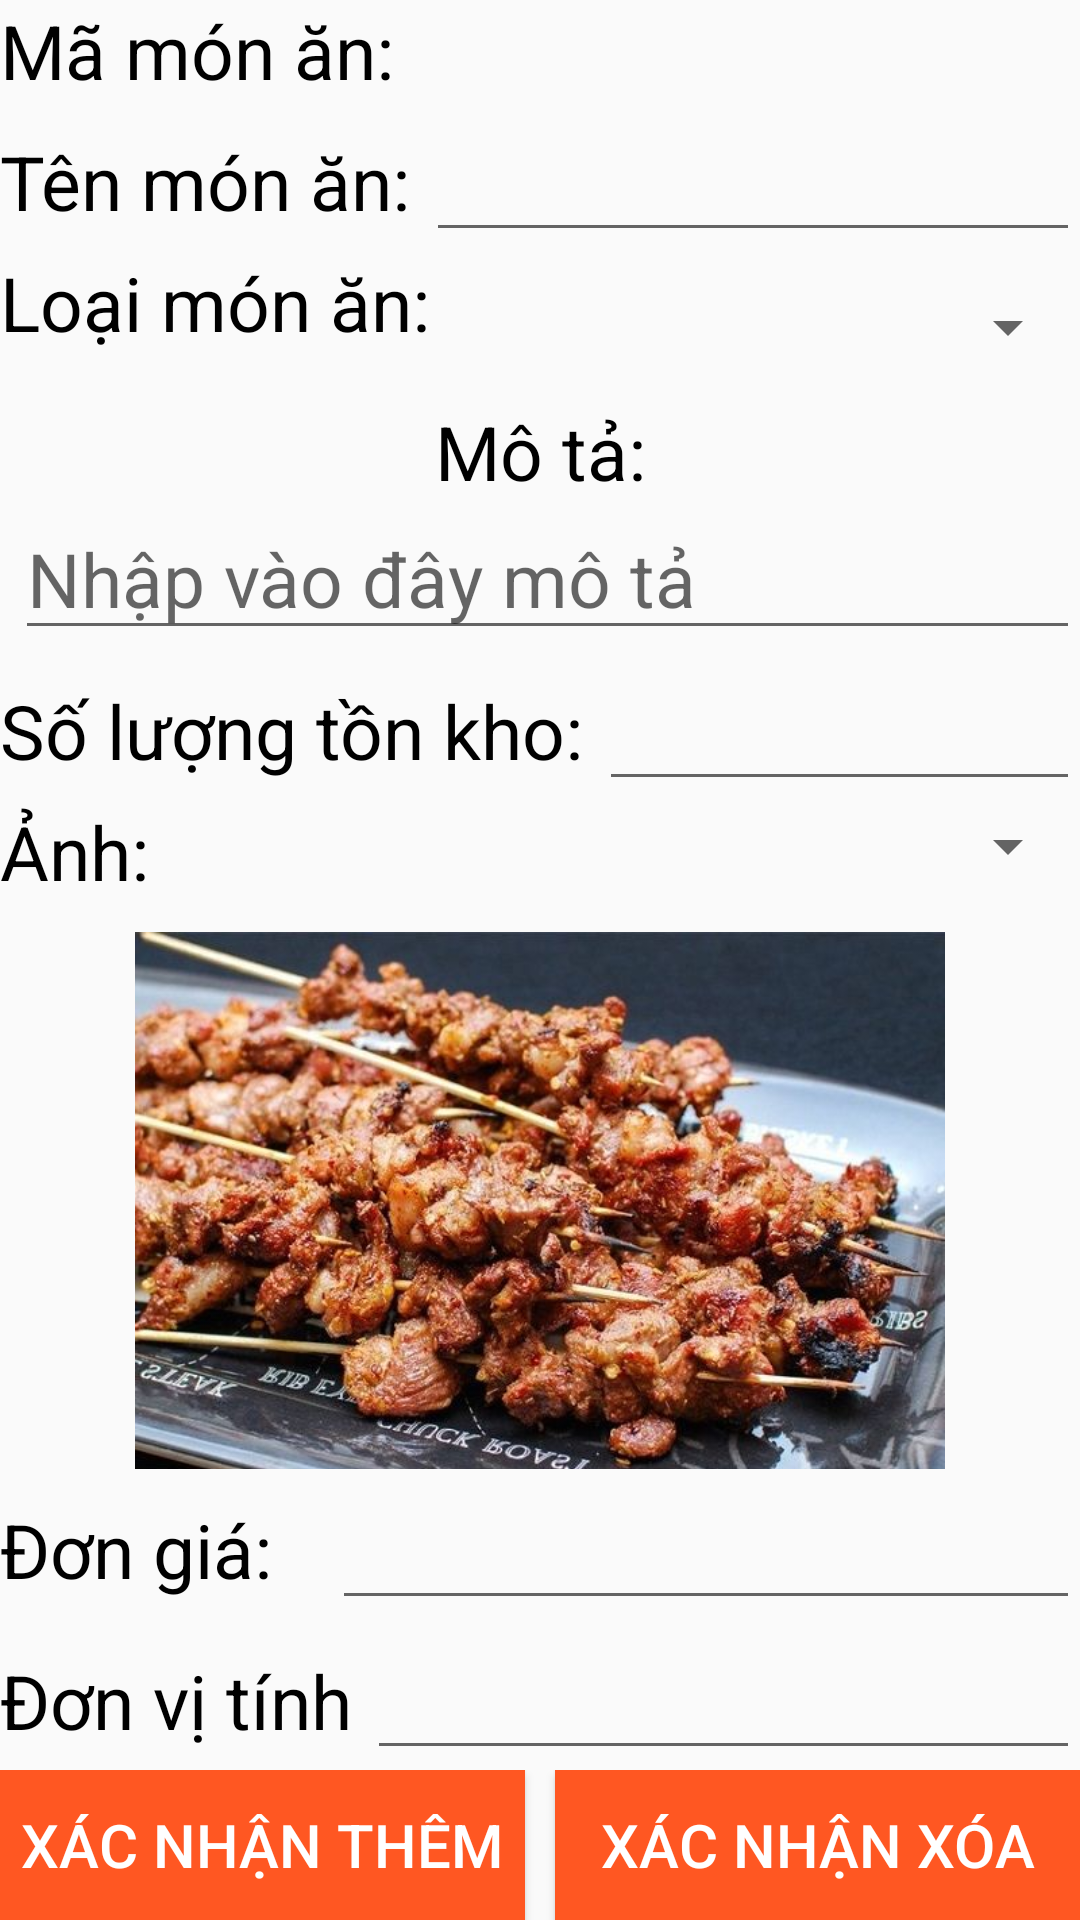

Reconstruct the res/layout file that produces this screen, plus the resources it refers to.
<!-- AndroidManifest.xml: application theme Theme.WebDatDoAn -->
<!-- res/layout/rud_addfood.xml -->
<?xml version="1.0" encoding="utf-8"?>
<LinearLayout xmlns:android="http://schemas.android.com/apk/res/android"
    android:layout_width="match_parent"
    android:orientation="vertical"
    android:layout_margin="5dp"
    android:layout_height="match_parent">

    <LinearLayout
        android:layout_width="match_parent"
        android:layout_height="wrap_content"
        android:orientation="horizontal"
        >
        <TextView

            android:layout_width="wrap_content"
            android:layout_height="wrap_content"
            android:text="Mã món ăn:"
            android:textColor="@color/black"
            android:textSize="25dp"
            />
        <TextView
            android:id="@+id/AddFood_maMonAn"
            android:layout_marginLeft="5dp"
            android:layout_width="match_parent"
            android:layout_height="wrap_content"
            android:textColor="@color/black"
            android:textSize="25dp"
            />

    </LinearLayout>

    <LinearLayout
        android:layout_weight="1"
        android:layout_width="match_parent"
        android:layout_height="wrap_content"
        >
        <TextView
            android:layout_width="wrap_content"
            android:layout_height="wrap_content"
            android:text="Tên món ăn:"
            android:textColor="@color/black"
            android:textSize="25dp"
            />
        <EditText
            android:id="@+id/AddFood_TenMonAn"
            android:layout_marginLeft="5dp"
            android:layout_width="match_parent"
            android:layout_height="wrap_content"
            android:textColor="@color/black"
            android:textSize="25dp"
            />

    </LinearLayout>

    <LinearLayout
        android:layout_weight="1"
        android:layout_width="match_parent"
        android:layout_height="wrap_content"
        >
        <TextView

            android:layout_width="wrap_content"
            android:layout_height="wrap_content"
            android:text="Loại món ăn:"
            android:textColor="@color/black"
            android:textSize="25dp"
            />
        <Spinner
            android:id="@+id/AddFood_Sippner_LoaiMonAn"
            android:layout_marginLeft="5dp"
            android:layout_width="match_parent"
            android:layout_height="50dp"
            android:textColor="@color/black"
            android:textAlignment="center"
            android:textSize="35dp"
            />

    </LinearLayout>
    <LinearLayout
        android:layout_weight="3"
        android:layout_width="match_parent"
        android:orientation="vertical"
        android:layout_height="wrap_content"
        >
        <TextView
            android:textAlignment="center"
            android:layout_width="match_parent"
            android:layout_height="wrap_content"
            android:text="Mô tả:"
            android:textColor="@color/black"
            android:textSize="25dp"
            />
        <EditText
            android:id="@+id/AddFood_Mota"
            android:layout_marginLeft="5dp"
            android:layout_width="match_parent"
            android:layout_height="match_parent"
            android:textColor="@color/black"
            android:textSize="25dp"
            android:hint="Nhập vào đây mô tả"
            android:gravity="top"

            />


    </LinearLayout>

    <LinearLayout
        android:layout_weight="1"
        android:layout_width="match_parent"
        android:layout_height="wrap_content"
        >
        <TextView

            android:layout_width="wrap_content"
            android:layout_height="wrap_content"
            android:text="Số lượng tồn kho:"
            android:textColor="@color/black"
            android:textSize="25dp"
            />
        <EditText
            android:inputType="number"
            android:id="@+id/AddFood_sltk"
            android:layout_marginLeft="5dp"
            android:layout_width="match_parent"
            android:layout_height="wrap_content"
            android:textColor="@color/black"
            android:textSize="25dp"
            />

    </LinearLayout>
    <LinearLayout
        android:layout_weight="2"
        android:layout_width="match_parent"
        android:orientation="vertical"
        android:layout_height="wrap_content">
        <LinearLayout

            android:layout_width="match_parent"
            android:layout_height="wrap_content"
            >
            <TextView

                android:layout_width="wrap_content"
                android:layout_height="wrap_content"
                android:text="Ảnh:"
                android:textColor="@color/black"
                android:textSize="25dp"
                />
            <Spinner
                android:id="@+id/AddFood_Spinneranh"
                android:layout_marginLeft="5dp"
                android:layout_width="match_parent"
                android:layout_height="30dp"
                android:textColor="@color/black"
                />


        </LinearLayout>

        <ImageView
            android:id="@+id/AddFood_anh"
            android:layout_marginTop="10dp"
            android:layout_gravity="center"
            android:layout_width="300dp"
            android:layout_height="180dp"
            android:src="@drawable/picthitnuong"
            />

    </LinearLayout>

    <LinearLayout
        android:layout_weight="1"
        android:layout_width="match_parent"
        android:layout_height="wrap_content"
        >
        <TextView
            android:paddingRight="20sp"
            android:layout_width="wrap_content"
            android:layout_height="wrap_content"
            android:text="Đơn giá:"
            android:textColor="@color/black"
            android:textSize="25dp"
            />
        <EditText
            android:inputType="number"
            android:id="@+id/AddFood_dongia"
            android:layout_width="match_parent"
            android:layout_height="wrap_content"
            android:textColor="@color/black"
            android:textSize="25dp"
            />

    </LinearLayout>
    <LinearLayout
        android:layout_weight="1"
        android:layout_width="match_parent"
        android:layout_height="wrap_content"
        >
        <TextView

            android:layout_width="wrap_content"
            android:layout_height="wrap_content"
            android:text="Đơn vị tính"
            android:textColor="@color/black"
            android:textSize="25dp"
            />
        <EditText
            android:paddingLeft="10dp"
            android:id="@+id/AddFood_DonViTinh"
            android:layout_marginLeft="5dp"
            android:layout_width="match_parent"
            android:layout_height="wrap_content"
            android:textColor="@color/black"
            android:textSize="25dp"
            />

    </LinearLayout>
    <LinearLayout
        android:layout_width="match_parent"
        android:layout_height="wrap_content"
        >
        <Button
            android:layout_weight="1"
            android:id="@+id/AddFood_btThem"
            android:layout_width="300dp"
            android:layout_height="50dp"
            android:text="Xác Nhận Thêm"
            android:layout_gravity="center"
            android:textSize="20dp"
            android:background="@color/orange_thu"
            android:textColor="@color/white"
            />
        <Button
            android:layout_weight="1"
            android:layout_marginLeft="10dp"
            android:id="@+id/AddFood_btXoa"
            android:layout_width="300dp"
            android:layout_height="50dp"
            android:text="Xác Nhận Xóa"
            android:layout_gravity="center"
            android:textSize="20dp"
            android:background="@color/orange_thu"
            android:textColor="@color/white"
            />

    </LinearLayout>



</LinearLayout>
<!-- resources referenced by this layout -->
<resources>
  <color name="black">#FF000000</color>
  <color name="orange_thu">#FF5722</color>
  <color name="white">#FFFFFFFF</color>
  <!-- drawable picthitnuong: jpg bitmap (drawable, 70150 bytes) -->
  <style name="Theme.WebDatDoAn" parent="Theme.AppCompat.DayNight.NoActionBar">
          
          <item name="colorPrimary">@color/purple_500</item>
          <item name="colorPrimaryVariant">@color/purple_700</item>
          <item name="colorOnPrimary">@color/white</item>
          
          <item name="colorSecondary">@color/teal_200</item>
          <item name="colorSecondaryVariant">@color/teal_700</item>
          <item name="colorOnSecondary">@color/black</item>
          
          <item name="android:statusBarColor" tools:targetApi="l">?attr/colorPrimaryVariant</item>
          
      </style>
  <color name="purple_500">#FF6200EE</color>
  <color name="purple_700">#FF3700B3</color>
  <color name="teal_200">#FF03DAC5</color>
  <color name="teal_700">#FF018786</color>
</resources>
